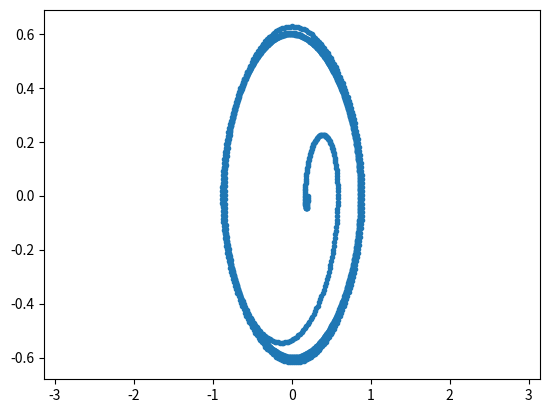
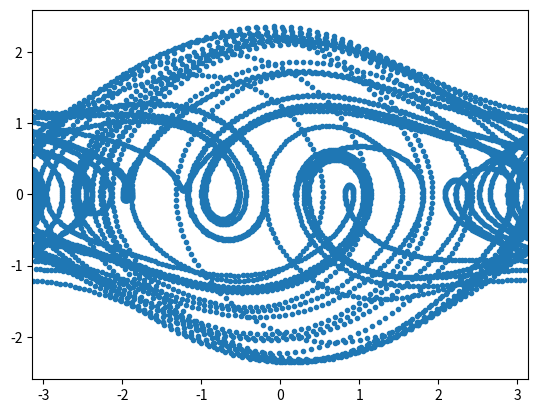
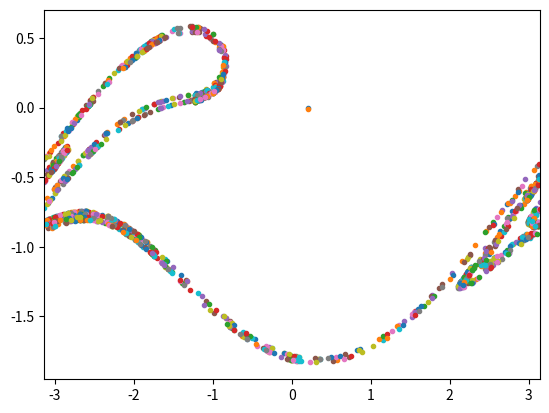

Source code (Python) for these figures, in order:
# [redacted]
# [redacted]

from numpy import array, sin, arange, pi
from matplotlib import pyplot as p


class chaosPendulum:
    g=9.8
    # Initialize variables
    def __init__(self, tMax=60.,dt=0.01,q=1/2.,Fd=1.2,omegaD=2/3.,l=9.8):
        self.dt = dt
        self.tMax = tMax
        self.l = l
        self.q = q
        self.Fd = Fd
        self.omegaD = omegaD
    
    # set initial conditions
    def setInitialConditions(self,theta,omega):
        self.theta = [theta]
        self.theta2 = [theta]
        self.omega = [omega]
    
    # take the derivatives
    def f(self, varsVec, t):
        thetaDeriv = varsVec[1]
        omegaDeriv = -self.g/self.l*sin(varsVec[0]) - self.q*varsVec[1] + self.Fd*sin(self.omegaD * t)
        
        return array([thetaDeriv, omegaDeriv])
    
    # implement 4th order Runge-Kutta method
    def RK4(self, goBack=False):
        r = array([self.theta[0], self.omega[0]])
        self.time = arange(0,self.tMax,self.dt)
        for t in self.time:
            k1 = self.dt * self.f(r, t)
            k2 = self.dt * self.f(r+k1/2., t+self.dt/2.)
            k3 = self.dt * self.f(r+k2/2., t+self.dt/2.)
            k4 = self.dt * self.f(r+k3, t+self.dt)
            
            r += (1./6.) * (k1 + 2*k2 + 2*k3 + k4)
            
            # loop theta back
            if r[0] > pi:
                r[0] -= 2*pi
            if r[0] < -pi:
                r[0] += 2*pi
            self.theta.append(r[0])
            self.omega.append(r[1])
        
        return array(self.theta)
            
    # Plot pendulum angle over time
    def plot(self):
        p.plot(self.time,self.theta[:-1])
        #p.show()
    
    # Compare the theta of a pendulum and a similar one with a slightly higher initial theta
    def Compare(self, theta, omega):
        self.setInitialConditions(theta,omega)
        TH1 = self.RK4()
        self.setInitialConditions(theta+0.001,omega)
        TH2 = self.RK4()
        
        dTH = TH1 - TH2
        p.plot(self.time, dTH[:-1])
        p.yscale("log")
        #p.show()
    
    def PhaseSpacePlot(self):
        p.plot(self.theta, self.omega,'.')
        p.xlim(-pi,pi)
        #p.show()
    
    # Only plot phase space plots in phase with the driving frequency
    def PhaseSpacePlotLimited(self):
        i=0
        t=0.
        for k in self.theta:
            s = self.omegaD*t*200./(2.*pi)
            if int(s) % 200 == 0:
                p.plot(self.theta[i],self.omega[i],'.')
            t+=self.dt
            i+=1
        p.xlim(-pi,pi)
        #p.show()
        
        

theta = 0.2
omega = 0

p.figure(1)
pend = chaosPendulum(tMax = 60, Fd = 0.5, q = 0.5, dt = 0.04)
pend.setInitialConditions(theta,omega)
pend.RK4()
pend.PhaseSpacePlot()

p.figure(2)
pend2 = chaosPendulum(tMax = 300, Fd = 1.2, q = 0.5, dt = 3*pi/200.)
pend2.setInitialConditions(theta,omega)
pend2.RK4()
pend2.PhaseSpacePlot()

p.figure(3)
pend3 = chaosPendulum(tMax = 15000, Fd = 1.2, q = 0.5, dt = 3*pi/200.)
pend3.setInitialConditions(theta,omega)
pend3.RK4()
pend3.PhaseSpacePlotLimited()

p.show()
